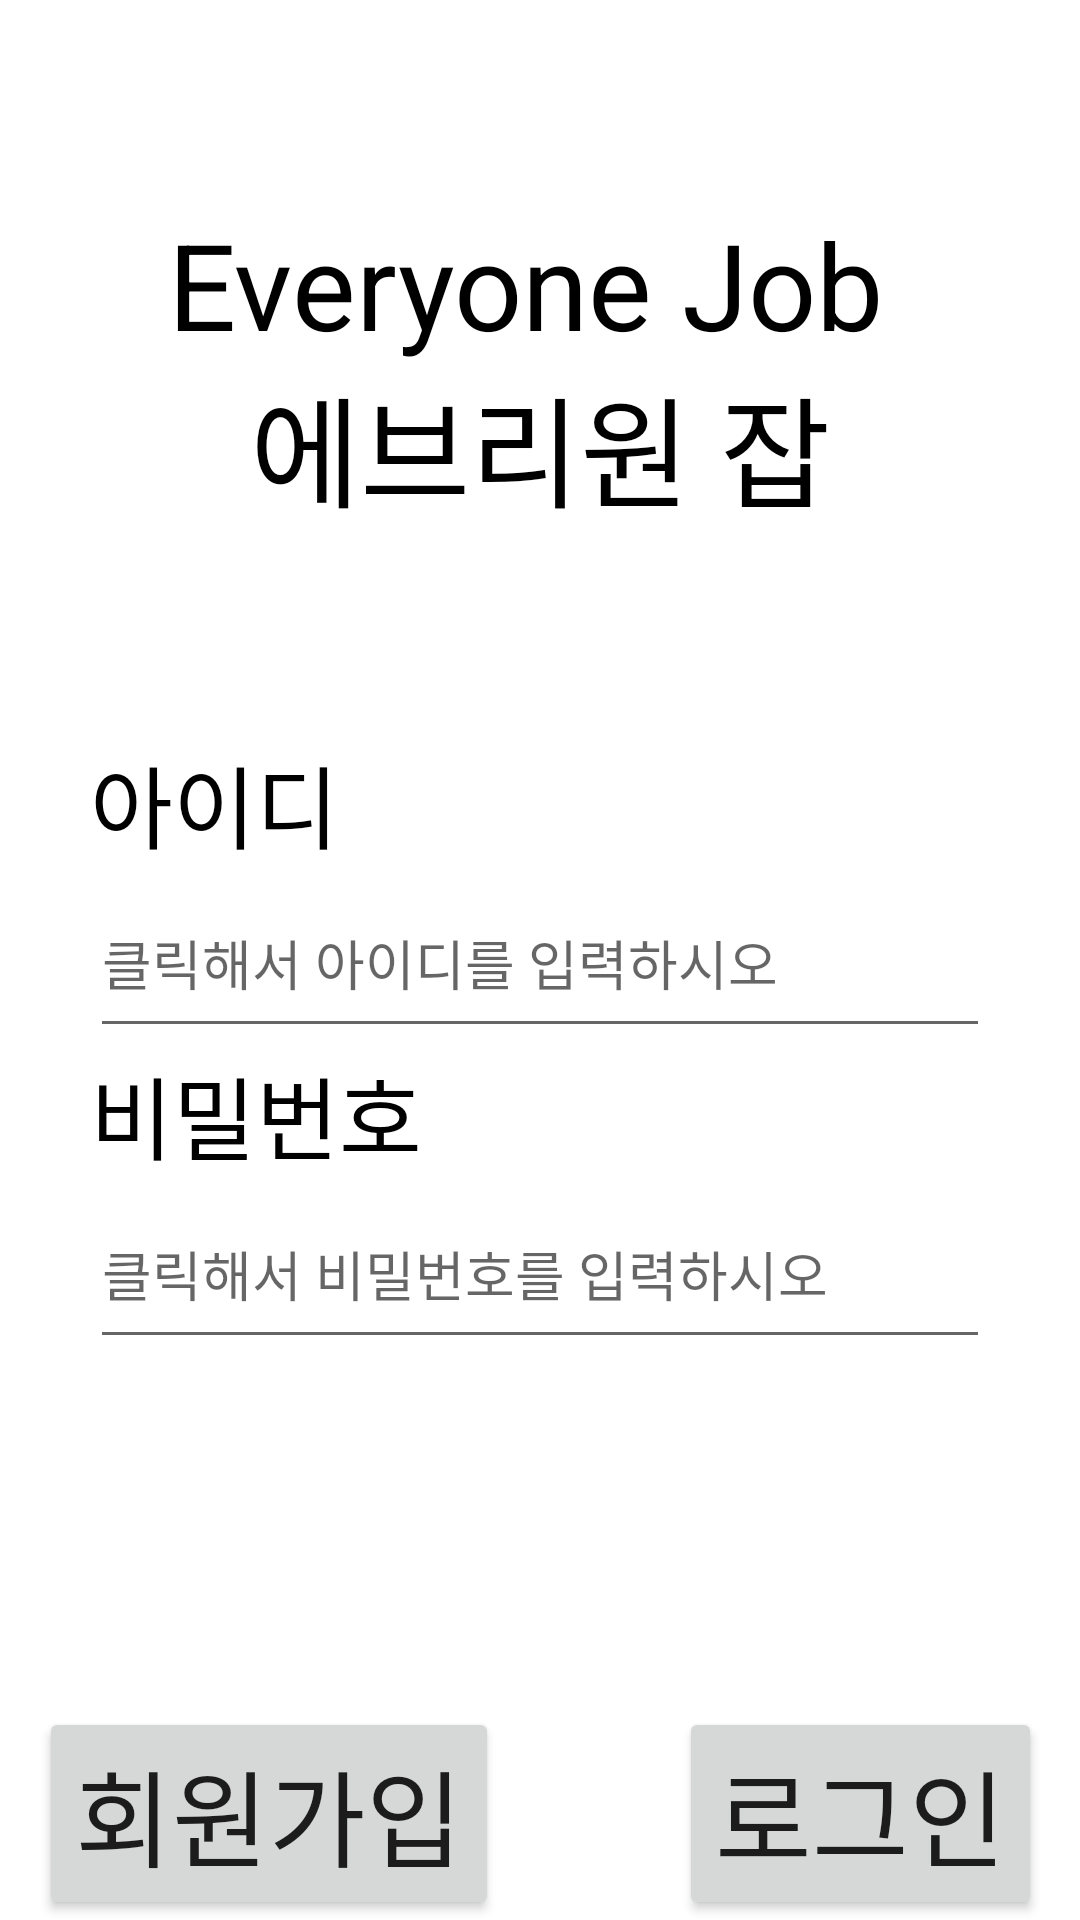

Reconstruct the res/layout file that produces this screen, plus the resources it refers to.
<!-- AndroidManifest.xml: application theme Theme.EveryoneJob -->
<!-- res/layout/activity_main.xml -->
<?xml version="1.0" encoding="utf-8"?>
<androidx.constraintlayout.widget.ConstraintLayout xmlns:android="http://schemas.android.com/apk/res/android"
    xmlns:app="http://schemas.android.com/apk/res-auto"
    xmlns:tools="http://schemas.android.com/tools"
    android:layout_width="match_parent"
    android:layout_height="match_parent"
    android:orientation="vertical"
    tools:context=".MainActivity">

    <RelativeLayout
        android:id="@+id/relativeLayout"
        android:layout_width="wrap_content"
        android:layout_height="wrap_content"
        app:layout_constraintTop_toTopOf="parent"
        app:layout_constraintBottom_toTopOf="@id/linearLayout"
        app:layout_constraintLeft_toLeftOf="parent"
        app:layout_constraintRight_toRightOf="parent"
        >

        <ImageView
            android:id="@+id/imageView"
            android:layout_width="wrap_content"
            android:layout_height="wrap_content"
            tools:layout_editor_absoluteX="87dp"
            tools:layout_editor_absoluteY="97dp" />

        <TextView
            android:id="@+id/textView"
            android:layout_width="wrap_content"
            android:layout_height="wrap_content"
            android:layout_below="@id/imageView"
            android:layout_centerInParent="true"
            android:layout_marginTop="0dp"
            android:text="@string/app_name"
            android:textAlignment="center"
            android:textColor="@color/black"
            android:textSize="40dp" />

    </RelativeLayout>


    <LinearLayout
        android:id="@+id/linearLayout"
        android:layout_width="wrap_content"
        android:layout_height="wrap_content"

        android:orientation="vertical"
        app:layout_constraintBottom_toTopOf="@+id/linearLayout2"
        app:layout_constraintEnd_toEndOf="parent"
        app:layout_constraintStart_toStartOf="parent"
        app:layout_constraintTop_toBottomOf="@id/relativeLayout">

        <TextView
            android:layout_width="wrap_content"
            android:layout_height="wrap_content"
            android:text="아이디"
            android:textColor="@color/black"
            android:textSize="30dp" />

        <EditText
            android:id="@+id/login_id"
            android:layout_width="300dp"
            android:layout_height="60dp"
            android:ems="10"
            android:hint="클릭해서 아이디를 입력하시오"
            android:inputType="textPersonName" />

        <TextView
            android:layout_width="wrap_content"
            android:layout_height="wrap_content"
            android:text="비밀번호"
            android:textColor="@color/black"
            android:textSize="30dp" />

        <EditText
            android:id="@+id/login_pass"
            android:layout_width="300dp"
            android:layout_height="60dp"
            android:ems="10"
            android:hint="클릭해서 비밀번호를 입력하시오"
            android:inputType="textPassword"
            android:text="" />

    </LinearLayout>

    <LinearLayout
        android:id="@+id/linearLayout2"

        android:layout_width="wrap_content"
        android:layout_height="wrap_content"
        android:orientation="horizontal"
        app:layout_constraintBottom_toBottomOf="parent"
        app:layout_constraintEnd_toEndOf="parent"
        app:layout_constraintStart_toStartOf="parent"
        app:layout_constraintTop_tobottomOf="@id/linearLayout">

        <Button
            android:id="@+id/register_button"
            android:layout_width="wrap_content"
            android:layout_height="wrap_content"
            android:layout_marginTop="48dp"
            android:layout_marginRight="30dp"
            android:text="회원가입"
            android:textSize="35dp" />

        <Button
            android:id="@+id/login_button"
            android:layout_width="wrap_content"
            android:layout_height="wrap_content"
            android:layout_marginTop="48dp"
            android:text="로그인"
            android:textSize="35dp"
            android:layout_marginLeft="30dp"/>

    </LinearLayout>



</androidx.constraintlayout.widget.ConstraintLayout>
<!-- resources referenced by this layout -->
<resources>
  <string name="app_name">Everyone Job \n에브리원 잡</string>
  <style name="Theme.EveryoneJob" parent="Theme.MaterialComponents.DayNight.DarkActionBar">
          
          <item name="colorPrimary">@color/purple_500</item>
          <item name="colorPrimaryVariant">@color/purple_700</item>
          <item name="colorOnPrimary">@color/white</item>
          
          <item name="colorSecondary">@color/teal_200</item>
          <item name="colorSecondaryVariant">@color/teal_700</item>
          <item name="colorOnSecondary">@color/black</item>
          
          <item name="android:statusBarColor">?attr/colorPrimaryVariant</item>
          
      </style>
  <!-- not gathered from this repository: default colours our renderer supplied (Android Studio template values) -->
  <color name="purple_500">#FF6200EE</color>
  <color name="purple_700">#FF3700B3</color>
  <color name="teal_200">#FF03DAC5</color>
  <color name="teal_700">#FF018786</color>
  <color name="black">#FF000000</color>
  <color name="white">#FFFFFFFF</color>
</resources>
